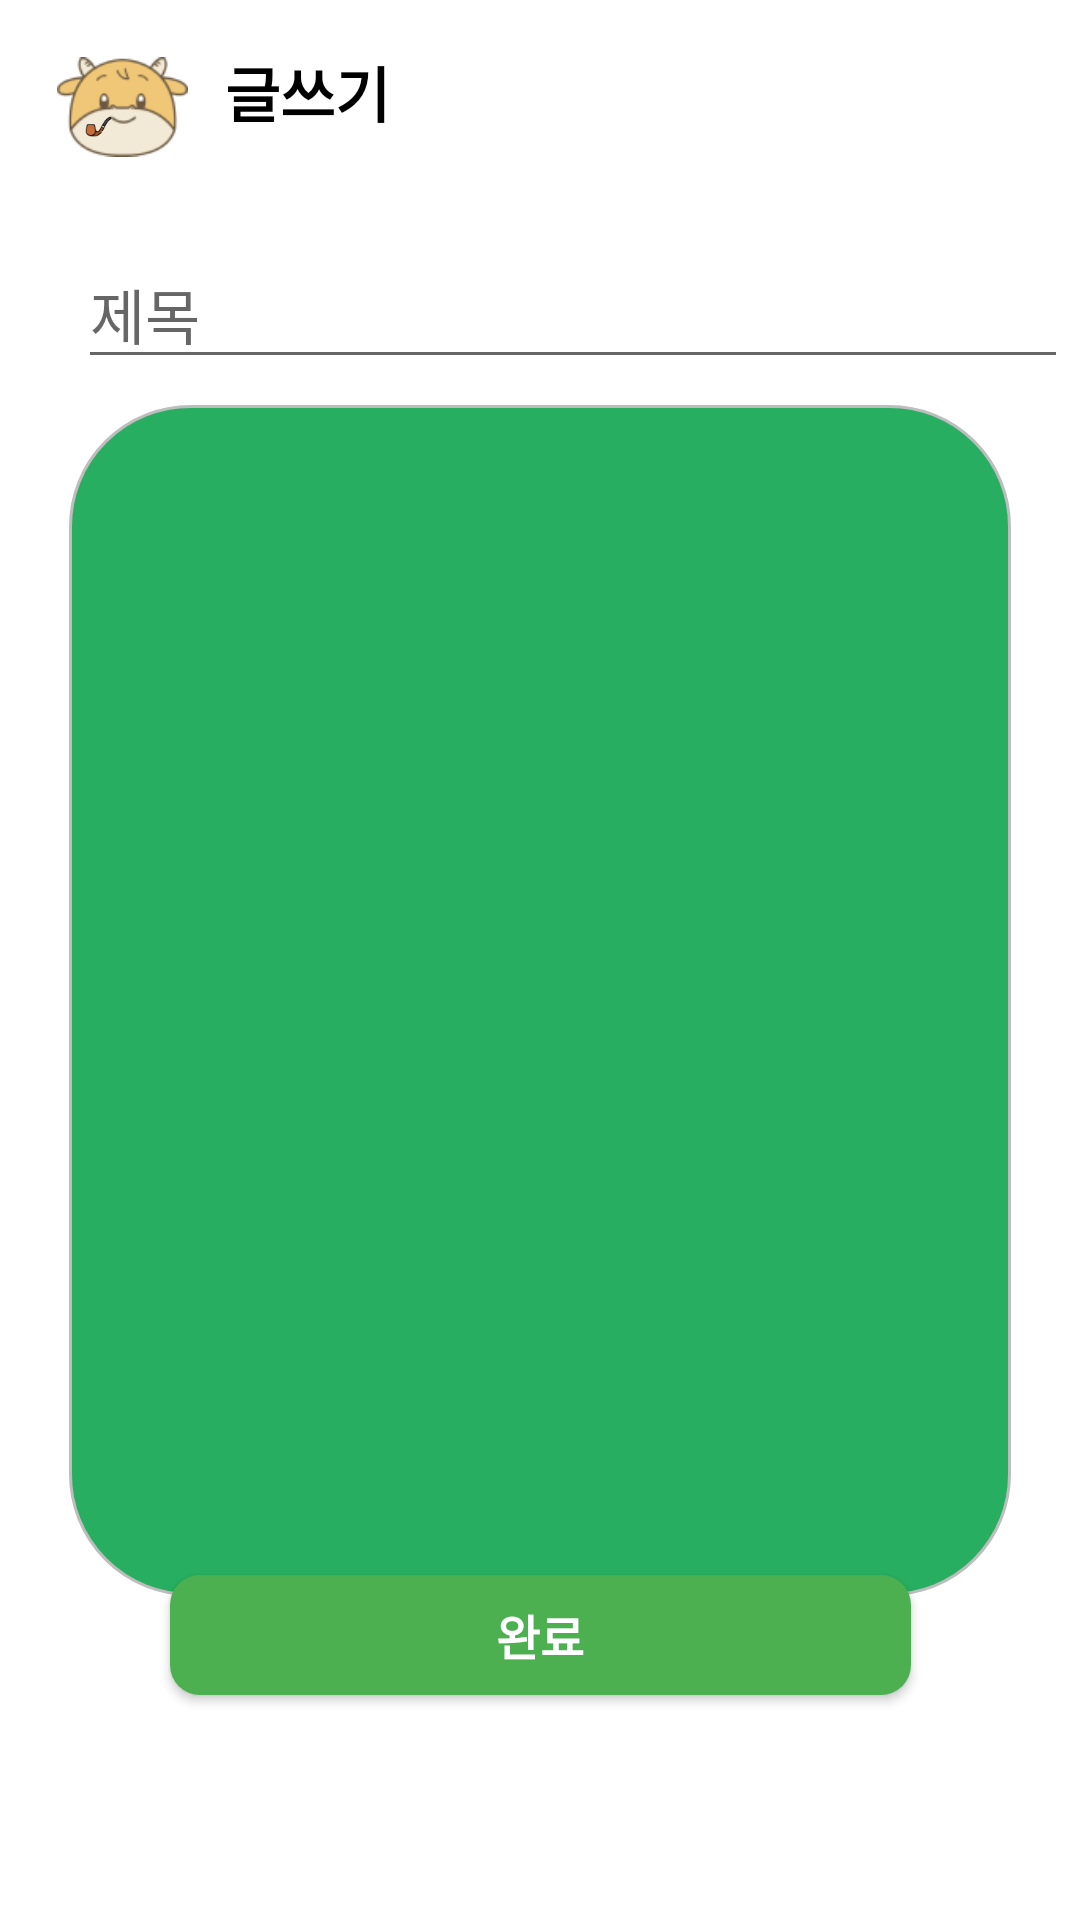

Write the Android layout XML for this screen, with the resource values it uses.
<!-- AndroidManifest.xml: application theme Theme.SmoKu -->
<!-- res/layout/activity_write_community.xml -->
<?xml version="1.0" encoding="utf-8"?>
<androidx.constraintlayout.widget.ConstraintLayout xmlns:android="http://schemas.android.com/apk/res/android"
    xmlns:app="http://schemas.android.com/apk/res-auto"
    xmlns:tools="http://schemas.android.com/tools"
    android:layout_width="match_parent"
    android:background="@color/white"
    android:layout_height="match_parent"
    tools:context=".WriteCommunityActivity">

    <ImageView
        android:id="@+id/imageView3"
        android:layout_width="43.53dp"
        android:layout_height="33.18dp"
        android:layout_marginLeft="19dp"
        android:layout_marginTop="19dp"
        android:src="@drawable/ku_default_ic"
        app:layout_constraintStart_toStartOf="parent"
        app:layout_constraintTop_toTopOf="parent"></ImageView>

    <ImageView
        android:layout_width="9.97dp"
        android:layout_height="10.01dp"
        android:src="@drawable/cigarette"
        android:layout_marginTop="18.44dp"
        android:layout_marginLeft="8.39dp"
        app:layout_constraintStart_toStartOf="@+id/imageView3"
        app:layout_constraintTop_toTopOf="@+id/imageView3"></ImageView>

    <TextView
        android:id="@+id/textView7"
        android:layout_width="118dp"
        android:layout_height="wrap_content"
        android:layout_marginLeft="12.47dp"
        android:layout_marginTop="16dp"
        android:text="글쓰기"
        android:textColor="@color/black"
        android:textSize="20dp"
        android:textStyle="bold"
        app:layout_constraintStart_toEndOf="@+id/imageView3"
        app:layout_constraintTop_toTopOf="parent"></TextView>

    <EditText
        android:id="@+id/title"
        android:layout_width="330dp"
        android:layout_height="wrap_content"
        android:hint="제목"
        android:textColor="@color/black"
        android:textSize="20dp"
        android:layout_marginTop="80dp"
        android:layout_marginLeft="26dp"
        app:layout_constraintStart_toStartOf="parent"
        app:layout_constraintTop_toTopOf="parent"></EditText>

    <EditText
        android:id="@+id/opinionArea"
        android:layout_width="314dp"
        android:layout_height="397dp"
        android:layout_marginTop="135dp"
        android:textAlignment="center"
        android:background="@drawable/light_green_radius_40"
        app:layout_constraintEnd_toEndOf="parent"
        app:layout_constraintStart_toStartOf="parent"
        app:layout_constraintTop_toTopOf="parent"></EditText>

    <Button
        android:id="@+id/completeBtn"
        android:layout_width="247dp"
        android:layout_height="40dp"
        android:text="완료"
        android:textColor="@color/white"
        android:textSize="16dp"
        android:textStyle="bold"
        android:background="@drawable/green_radius_10"
        android:layout_marginBottom="75dp"
        app:layout_constraintBottom_toBottomOf="parent"
        app:layout_constraintEnd_toEndOf="parent"
        app:layout_constraintStart_toStartOf="parent"></Button>

</androidx.constraintlayout.widget.ConstraintLayout>
<!-- resources referenced by this layout -->
<resources>
  <color name="black">#FF000000</color>
  <color name="white">#FFFFFFFF</color>
  <!-- drawable cigarette: png bitmap (drawable, 1165 bytes) -->
  <!-- drawable green_radius_10 (drawable) -->
  <?xml version="1.0" encoding="utf-8"?>
  <shape xmlns:android="http://schemas.android.com/apk/res/android"
      android:shape="rectangle" android:padding = "10dp">
      <solid android:color="@color/more_light_green"></solid>
      <corners
          android:bottomLeftRadius="10dp"
          android:bottomRightRadius="10dp"
          android:topLeftRadius="10dp"
          android:topRightRadius="10dp"></corners>
      <stroke android:width="0dp"
          android:color="@color/light_gray"></stroke>
  </shape>
  <!-- drawable ku_default_ic: png bitmap (drawable, 5528 bytes) -->
  <!-- drawable light_green_radius_40 (drawable) -->
  <?xml version="1.0" encoding="utf-8"?>
  <shape xmlns:android="http://schemas.android.com/apk/res/android"
      android:shape="rectangle" android:padding = "10dp">
      <solid android:color="@color/light_green"></solid>
      <corners
          android:bottomLeftRadius="40dp"
          android:bottomRightRadius="40dp"
          android:topLeftRadius="40dp"
          android:topRightRadius="40dp"></corners>
      <stroke android:width="1dp"
          android:color="#BDBDBD"></stroke>
  </shape>
  <style name="Theme.SmoKu" parent="Base.Theme.SmoKu" />
  <color name="more_light_green">#4CAF50</color>
  <color name="light_gray">#ECEDF3</color>
  <color name="light_green">#27AE60</color>
  <style name="Base.Theme.SmoKu" parent="Theme.AppCompat.Light">
          
          
          <item name="windowNoTitle">true</item>
      </style>
</resources>
